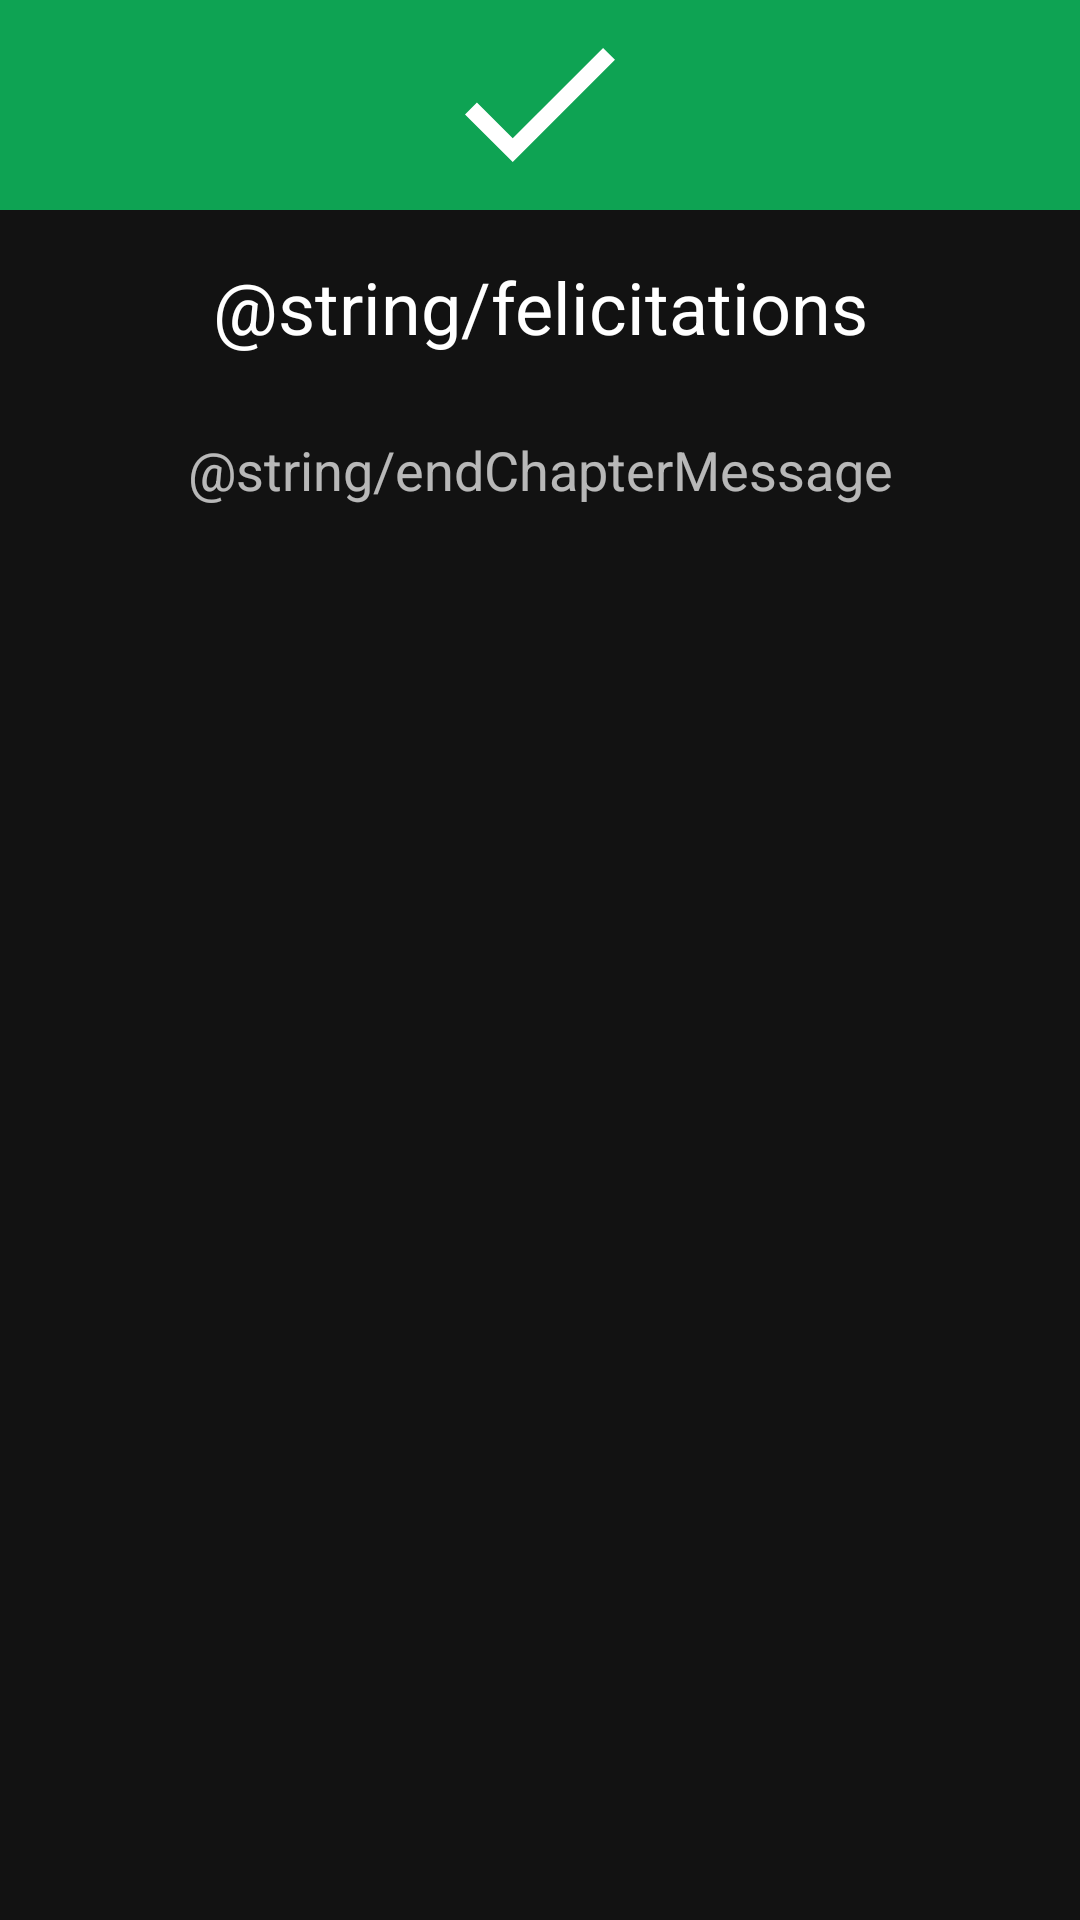

Layout XML and referenced resources for this Android screen:
<!-- AndroidManifest.xml: application theme AppTheme -->
<!-- res/layout/congrats_dialog.xml -->
<LinearLayout xmlns:android="http://schemas.android.com/apk/res/android"
    android:layout_width="match_parent"
    android:layout_height="match_parent"
    android:orientation="vertical">

    <LinearLayout
        android:layout_width="match_parent"
        android:layout_height="wrap_content"
        android:orientation="vertical">

        <RelativeLayout
            android:layout_width="match_parent"
            android:layout_height="70dp"
            android:background="@color/green">

            <ImageView
                android:layout_width="50dp"
                android:layout_height="50dp"
                android:layout_centerInParent="true"
                android:src="@drawable/ic_check_symbol"/>

        </RelativeLayout>

        <TextView
            android:layout_width="match_parent"
            android:layout_height="wrap_content"
            android:text="@string/felicitations"
            android:paddingTop="16dp"
            android:textAlignment="center"
            android:textAppearance="@style/TextAppearance.AppCompat.Headline" />

        <TextView
            android:layout_width="match_parent"
            android:layout_height="wrap_content"
            android:padding="16dp"
            android:layout_marginTop="10dp"
            android:text="@string/endChapterMessage"
            android:textAlignment="center"
            android:textAppearance="@style/TextAppearance.AppCompat.Medium" />

    </LinearLayout>

</LinearLayout>
<!-- resources referenced by this layout -->
<resources>
  <color name="green">#0ea353</color>
  <!-- drawable ic_check_symbol (drawable) -->
  <vector xmlns:android="http://schemas.android.com/apk/res/android"
      android:width="448.8dp"
      android:height="448.8dp"
      android:viewportWidth="448.8"
      android:viewportHeight="448.8">
    <path
        android:fillColor="#FFFFFFFF"
        android:pathData="M142.8,323.85l-107.1,-107.1l-35.7,35.7l142.8,142.8l306,-306l-35.7,-35.7z"/>
  </vector>
  <string name="endChapterMessage">You just finished this chapter.</string>
  <string name="felicitations">Congratulations !</string>
  <style name="AppTheme" parent="Theme.MaterialComponents.NoActionBar">
          
          <item name="colorPrimary">@color/colorPrimary</item>
          <item name="colorPrimaryDark">@color/colorPrimaryDark</item>
          <item name="colorAccent">@color/colorAccent</item>
          <item name="android:windowDrawsSystemBarBackgrounds">true</item>
          <item name="android:statusBarColor">@android:color/transparent</item>
          <item name="android:windowTranslucentStatus">true</item>
          <item name="windowActionBar">false</item>
          <item name="windowNoTitle">true</item>
          <item name="android:buttonBarButtonStyle">@style/buttonsTheme</item>
      </style>
  <color name="colorPrimary">#C40000</color>
  <color name="colorPrimaryDark">#000000</color>
  <color name="colorAccent">#D81B60</color>
  <style name="buttonsTheme">
          <item name="android:textColor">@color/white</item>
      </style>
  <color name="white">#FFFFFF</color>
</resources>
